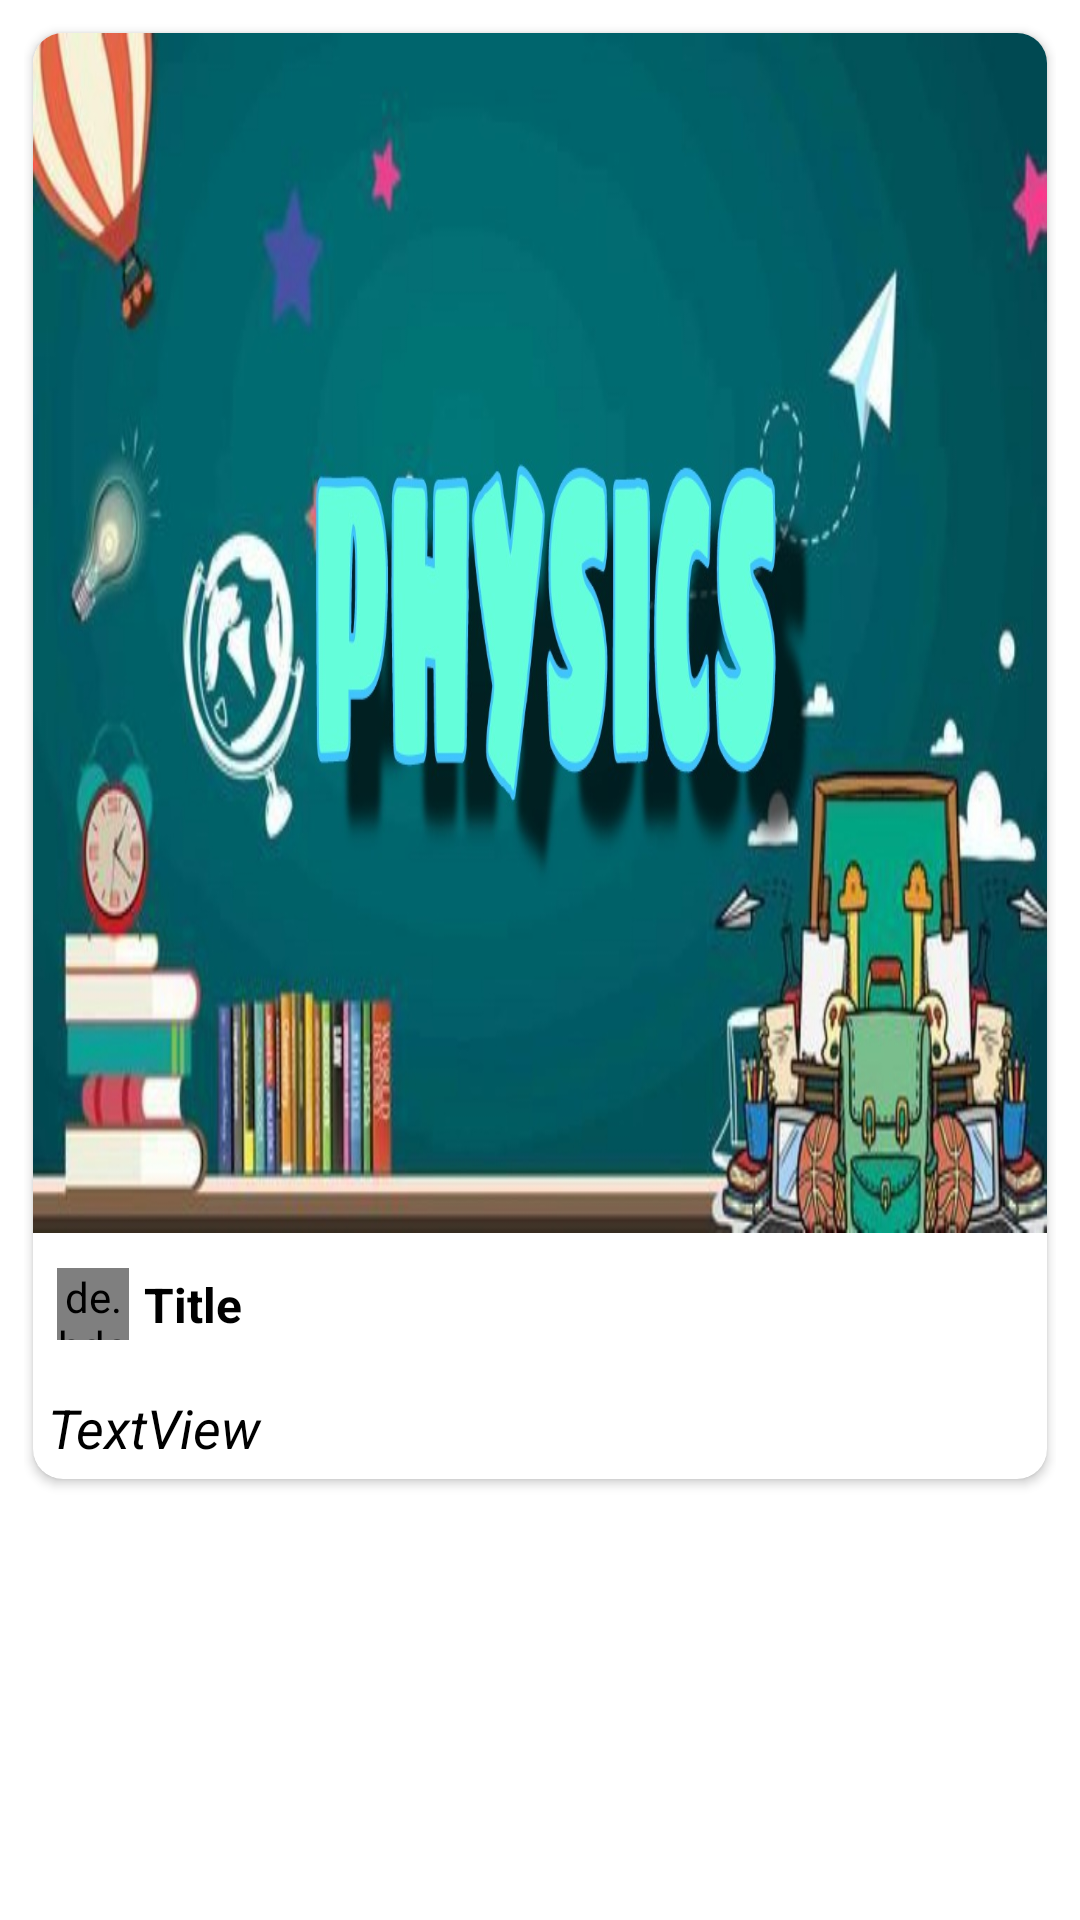

The Android layout XML behind this screen, and the referenced resources:
<!-- AndroidManifest.xml: application theme Theme.MyBook -->
<!-- res/layout/newslayout.xml -->
<?xml version="1.0" encoding="utf-8"?>
<androidx.constraintlayout.widget.ConstraintLayout xmlns:android="http://schemas.android.com/apk/res/android"
    xmlns:app="http://schemas.android.com/apk/res-auto"
    xmlns:tools="http://schemas.android.com/tools"
    android:layout_width="match_parent"
    android:layout_height="wrap_content"
    android:padding="8dp">

    <androidx.cardview.widget.CardView
        android:id="@+id/NewsCardView"
        android:layout_width="match_parent"
        android:layout_height="wrap_content"
        app:cardCornerRadius="10dp"
        android:layout_margin="3dp"
        app:layout_constraintBottom_toBottomOf="parent"
        app:layout_constraintEnd_toEndOf="parent"
        app:layout_constraintHorizontal_bias="0.5"
        app:layout_constraintStart_toStartOf="parent"
        app:layout_constraintTop_toTopOf="parent"
        app:layout_constraintVertical_bias="0.0">

        <LinearLayout
            android:layout_width="match_parent"
            android:layout_height="match_parent"
            android:orientation="vertical">

            <ImageView
                android:id="@+id/NewsImage"
                android:layout_width="match_parent"
                android:layout_height="400dp"
                android:scaleType="fitXY"
                android:src="@drawable/pic2" />

            <LinearLayout
                android:layout_width="match_parent"
                android:layout_height="match_parent"
                android:orientation="horizontal"
                android:padding="8dp">

                <de.hdodenhof.circleimageview.CircleImageView
                    android:id="@+id/Icon"
                    android:layout_gravity="center"
                    android:layout_width="24dp"
                    android:layout_height="24dp"
                    android:src="@drawable/splashpic"
                    app:civ_border_color="#2962FF"
                    app:civ_border_width="2dp"
                    />

                <TextView
                    android:id="@+id/NewsTitle"
                    android:layout_width="match_parent"
                    android:layout_height="wrap_content"
                    android:layout_gravity="center_vertical"
                    android:layout_margin="5dp"
                    android:text="Title"
                    android:textColor="@color/black"
                    android:textSize="16sp"
                    android:textStyle="bold" />

            </LinearLayout>

            <TextView
                android:id="@+id/NewsTextView"
                android:layout_width="match_parent"
                android:layout_height="wrap_content"
                android:padding="5dp"
                android:text="TextView"
                android:textColor="@color/black"
                android:textSize="18sp"
                android:textStyle="italic" />

        </LinearLayout>

    </androidx.cardview.widget.CardView>
</androidx.constraintlayout.widget.ConstraintLayout>
<!-- resources referenced by this layout -->
<resources>
  <!-- drawable pic2: jpg bitmap (drawable, 150558 bytes) -->
  <style name="Theme.MyBook" parent="Theme.MaterialComponents.DayNight.NoActionBar">
          
          <item name="colorPrimary">#000000</item>
          <item name="colorPrimaryVariant">#FF028E80</item>
          <item name="colorOnPrimary">@color/white</item>
          
          <item name="colorSecondary">#1976D2</item>
          <item name="colorSecondaryVariant">#05D5D3</item>
          <item name="colorOnSecondary">@color/white</item>
          
          <item name="android:statusBarColor" tools:targetApi="l">#2962FF</item>
          
      </style>
  <!-- not gathered from this repository: default colours our renderer supplied (Android Studio template values) -->
  <color name="black">#FF000000</color>
  <color name="white">#FFFFFFFF</color>
</resources>
